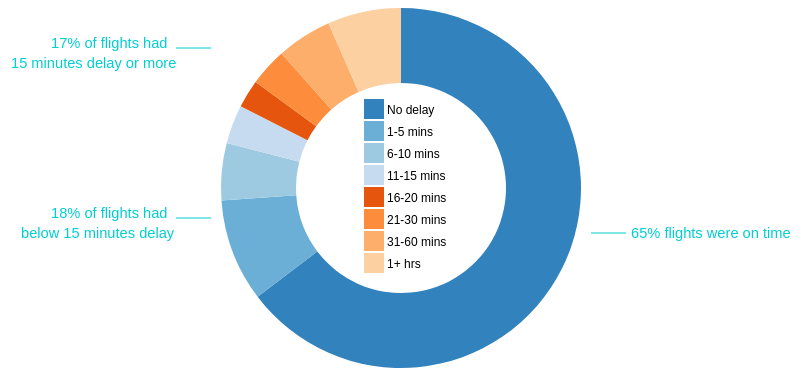
D3 v4 page, settled after 360 driven frames (6 s of simulated time); the page loaded 1 data file(s).


        var width = 850;
        var height = 360;
        var radius = Math.min(width, height) / 2;
        var donutWidth = 75;
        var legendRectSize = 18;
        var legendSpacing = 4;
        var color = d3.scaleOrdinal(d3.schemeCategory20c);
        var svg = d3.select('#chart')
          .append('svg')
          .attr('width', width)
          .attr('height', height)
          .append('g')
          .attr('transform', 'translate(' + (width / 2) +
            ',' + (height / 2) + ')');
        var arc = d3.arc()
          .innerRadius(radius - donutWidth)
          .outerRadius(radius);
        var pie = d3.pie()
          .value(function(d) { return d.num_flights; })
          .sort(null);
        var tooltip = d3.select('#chart')
          .append('div')
          .attr('class', 'tooltip');
        tooltip.append('div')
          .attr('class', 'label');
        tooltip.append('div')
          .attr('class', 'count');
        tooltip.append('div')
          .attr('class', 'percent');
        d3.csv('data/delay.csv', function(error, dataset) {
          dataset.forEach(function(d) {
            d.num_flights = +d.num_flights;
            d.enabled = true;
          });
          var path = svg.selectAll('path')
            .data(pie(dataset))
            .enter()
            .append('path')
            .attr('d', arc)
            .attr('fill', function(d, i) {
              return color(d.data.dep_delay);
            })
            .each(function(d) { this._current = d; });
          path.on('mouseover', function(d) {
            var total = d3.sum(dataset.map(function(d) {
              return (d.enabled) ? d.num_flights : 0;
            }));
            var percent = Math.round(1000 * d.data.num_flights / total) / 10;
            tooltip.select('.label').html('Departure Delay: '+d.data.dep_delay);
            tooltip.select('.count').html('Number of Flights: '+d.data.num_flights.toLocaleString());
            tooltip.select('.percent').html('Percentage of Flights: '+percent + '%');
            tooltip.style('display', 'block');
          });
          path.on('mouseout', function() {
            tooltip.style('display', 'none');
          });

          path.on('mousemove', function(d) {
            tooltip.style('top', (d3.event.layerY + 10) + 'px')
              .style('left', (d3.event.layerX + 10) + 'px');
          });

          var legend = svg.selectAll('.legend')
            .data(color.domain())
            .enter()
            .append('g')
            .attr('class', 'legend')
            .attr('transform', function(d, i) {
              var height = legendRectSize + legendSpacing;
              var offset =  height * color.domain().length / 2;
              var horz = -2 * legendRectSize;
              var vert = i * height - offset;
              return 'translate(' + horz + ',' + vert + ')';
            });
          legend.append('rect')
            .attr('width', legendRectSize)
            .attr('height', legendRectSize)
            .style('fill', color)
            .style('stroke', color)
            .on('click', function(label) {
              var rect = d3.select(this);
              var enabled = true;
              var totalEnabled = d3.sum(dataset.map(function(d) {
                return (d.enabled) ? 1 : 0;
              }));
              if (rect.attr('class') === 'disabled') {
                rect.attr('class', '');
              } else {
                if (totalEnabled < 2) return;
                rect.attr('class', 'disabled');
                enabled = false;
              }
              pie.value(function(d) {
                if (d.label === label) d.enabled = enabled;
                return (d.enabled) ? d.num_flights : 0;
              });
              path = path.data(pie(dataset));
              path.transition()
                .duration(750)
                .attrTween('d', function(d) {
                  var interpolate = d3.interpolate(this._current, d);
                  this._current = interpolate(0);
                  return function(t) {
                    return arc(interpolate(t));
                  };
                });
            });
          legend.append('text')
            .attr('x', legendRectSize + legendSpacing)
            .attr('y', legendRectSize - legendSpacing)
            .text(function(d) { return d; });
        });

        // annotations
        svg.append("line")
            .attr("class", "annotations")
            .attr("x1", 190)
            .attr("y1", 45)
            .attr("x2", 225)
            .attr("y2", 45);
        svg.append("text")
            .attr("class", "annotations")
            .attr("x", 230)
            .attr("y", 50)
            .text("65% flights were on time");

        svg.append("line")
            .attr("class", "annotations")
            .attr("x1", -190)
            .attr("y1", 30)
            .attr("x2", -225)
            .attr("y2", 30);
        svg.append("text")
            .attr("class", "annotations")
            .attr("x", -350)
            .attr("y", 30)
            .text("18% of flights had");
        svg.append("text")
            .attr("class", "annotations")
            .attr("x", -380)
            .attr("y", 50)
            .text("below 15 minutes delay");

         svg.append("line")
            .attr("class", "annotations")
            .attr("x1", -190)
            .attr("y1", -140)
            .attr("x2", -225)
            .attr("y2", -140);
        svg.append("text")
            .attr("class", "annotations")
            .attr("x", -350)
            .attr("y", -140)
            .text("17% of flights had");
        svg.append("text")
            .attr("class", "annotations")
            .attr("x", -390)
            .attr("y", -120)
            .text("15 minutes delay or more");
    

### data: data/delay.csv
dep_delay, num_flights, percent
No delay, 3632960, 65%
1-5 mins, 517579, 9%
6-10 mins, 288929, 5%
11-15 mins, 195546, 3%
16-20 mins, 141566, 3%
21-30 mins, 191986, 3%
31-60 mins, 278421, 5%
1+ hrs, 370671, 7%